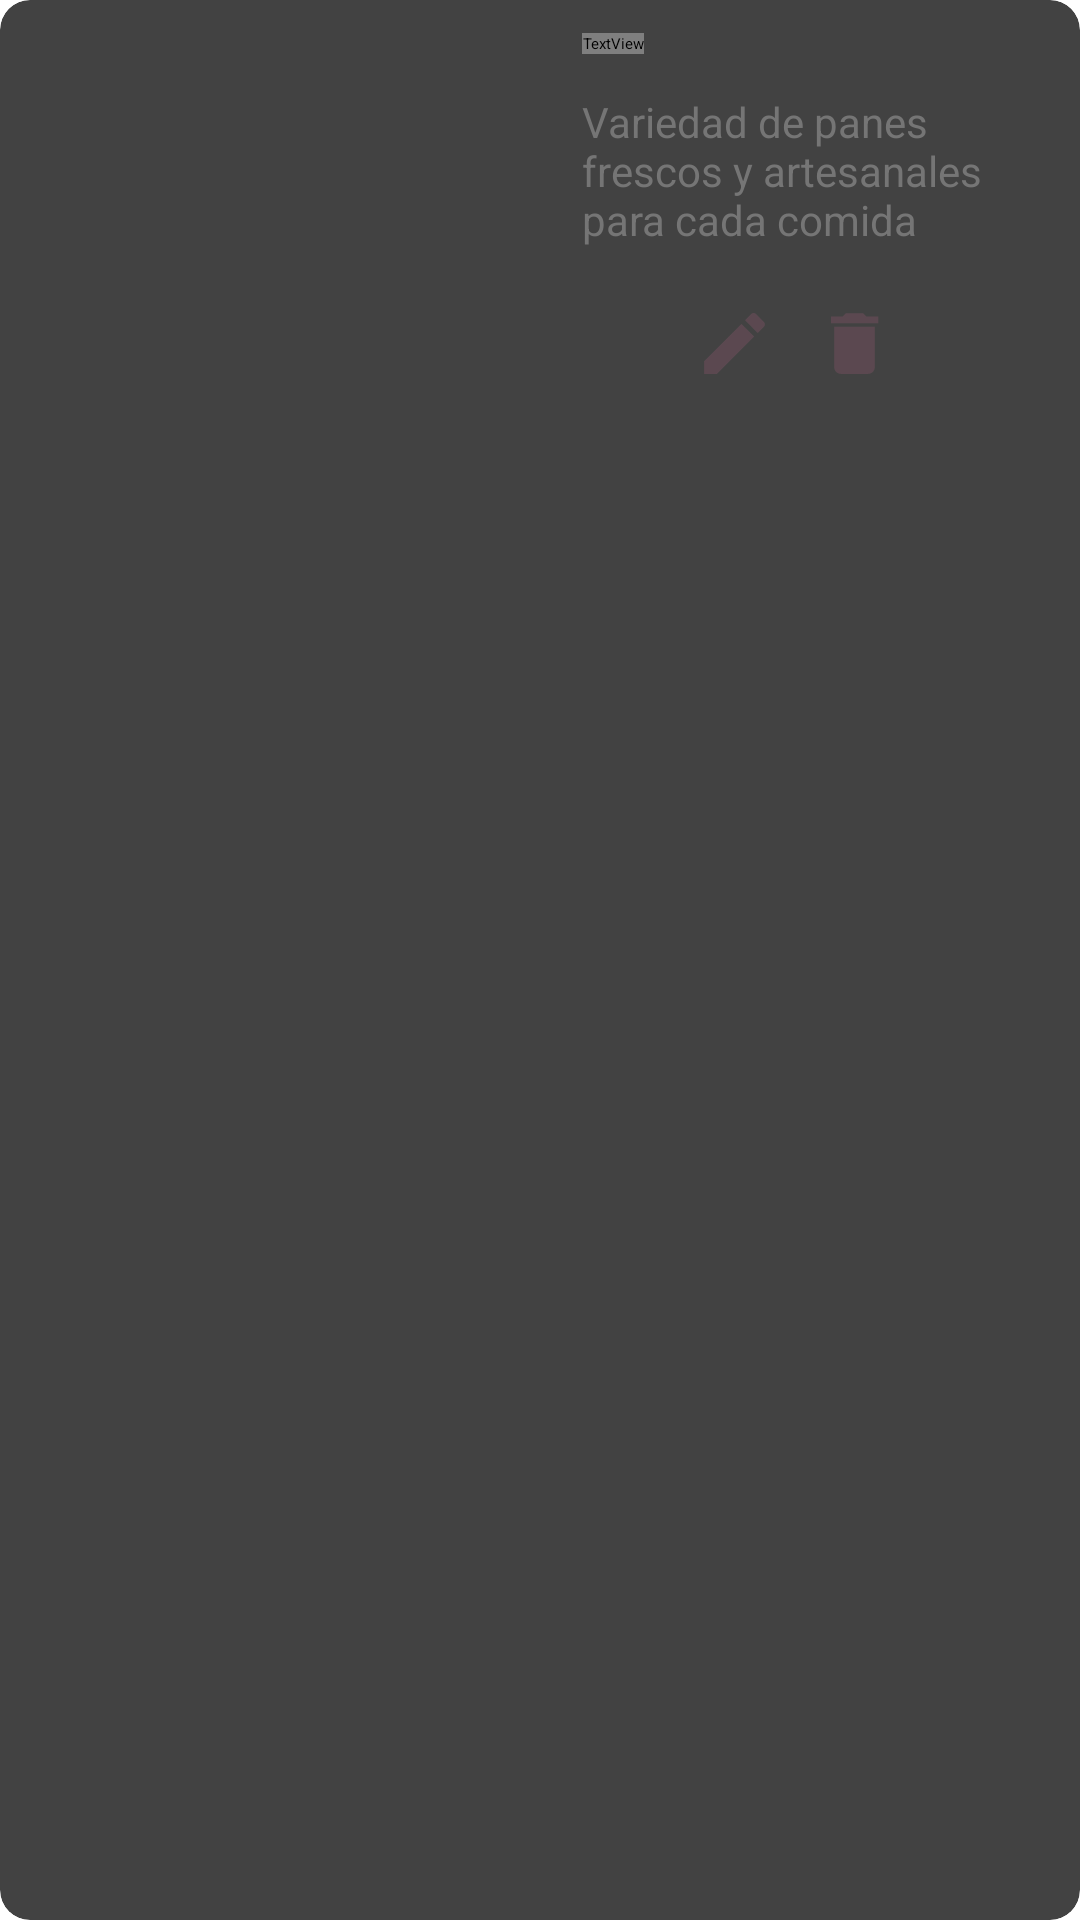

Android layout source for this screen:
<!-- AndroidManifest.xml: application theme Theme.CrudSQLite -->
<!-- res/layout/admin_category_list_item.xml -->
<?xml version="1.0" encoding="utf-8"?>
    <androidx.cardview.widget.CardView
        xmlns:android="http://schemas.android.com/apk/res/android"
        xmlns:app="http://schemas.android.com/apk/res-auto"
        android:id="@+id/card_Admin_Category_List"
        android:layout_width="357dp"
        android:layout_height="164dp"
        android:layout_margin="8dp"
        app:cardCornerRadius="10dp"
        app:cardElevation="5dp"
        app:layout_constraintEnd_toEndOf="parent"
        app:layout_constraintStart_toStartOf="parent"
        app:layout_constraintTop_toTopOf="parent">

        <LinearLayout
            android:layout_width="match_parent"
            android:layout_height="wrap_content"
            android:orientation="horizontal">

            <ImageView
                android:id="@+id/category_image_list_admin"
                android:layout_width="0dp"
                android:layout_height="match_parent"
                android:layout_weight="1"
                android:scaleType="centerCrop"
                android:src="@drawable/pan" />

            <LinearLayout
                android:layout_width="0dp"
                android:layout_height="match_parent"
                android:layout_weight="1"
                android:orientation="vertical"
                android:padding="8dp">


                <TextView

                    android:id="@+id/text_category_list_admin"
                    android:layout_width="wrap_content"
                    android:layout_height="wrap_content"
                    android:layout_marginStart="6dp"
                    android:layout_marginTop="3dp"
                    android:layout_marginBottom="13dp"
                    android:fontFamily="@font/poppins_medium"
                    android:text="Panaderia"
                    android:textColor="#45373D"
                    android:textSize="16sp"
                    android:textStyle="bold" />


                <TextView
                    android:id="@+id/category_description_list_admin"
                    android:layout_width="wrap_content"
                    android:layout_height="wrap_content"
                    android:layout_marginStart="6dp"
                    android:layout_marginBottom="14dp"
                    android:ellipsize="end"
                    android:maxLines="3"
                    android:text="Variedad de panes frescos y artesanales para cada comida"
                    android:textColor="#757575"
                    android:textSize="14sp" />

                <LinearLayout
                    android:layout_width="167dp"
                    android:layout_height="36dp"
                    android:gravity="center"
                    android:orientation="horizontal"
                    app:layout_constraintEnd_toEndOf="parent">

                    <ImageButton
                        android:id="@+id/edit_category_button_list_admin"
                        android:layout_width="27dp"
                        android:layout_height="27dp"
                        android:layout_marginEnd="13dp"
                        android:background="@drawable/edit"
                        android:contentDescription="Edit" />

                    <ImageButton
                        android:id="@+id/delete_category_button_list_admin"
                        android:layout_width="27dp"
                        android:layout_height="27dp"
                        android:layout_marginEnd="13dp"
                        android:background="@drawable/trash"
                        android:contentDescription="Delete" />

                </LinearLayout>
            </LinearLayout>
        </LinearLayout>

    </androidx.cardview.widget.CardView>
<!-- resources referenced by this layout -->
<resources>
  <!-- drawable edit (drawable) -->
  <vector xmlns:android="http://schemas.android.com/apk/res/android" android:height="24dp" android:tint="#5B4850" android:viewportHeight="24" android:viewportWidth="24" android:width="24dp">
        
      <path android:fillColor="@android:color/white" android:pathData="M3,17.25V21h3.75L17.81,9.94l-3.75,-3.75L3,17.25zM20.71,7.04c0.39,-0.39 0.39,-1.02 0,-1.41l-2.34,-2.34c-0.39,-0.39 -1.02,-0.39 -1.41,0l-1.83,1.83 3.75,3.75 1.83,-1.83z"/>
      
  </vector>
  <!-- drawable trash (drawable) -->
  <vector xmlns:android="http://schemas.android.com/apk/res/android" android:height="24dp" android:tint="#5B4850" android:viewportHeight="24" android:viewportWidth="24" android:width="24dp">
        
      <path android:fillColor="@android:color/white" android:pathData="M6,19c0,1.1 0.9,2 2,2h8c1.1,0 2,-0.9 2,-2V7H6v12zM19,4h-3.5l-1,-1h-5l-1,1H5v2h14V4z"/>
      
  </vector>
</resources>
